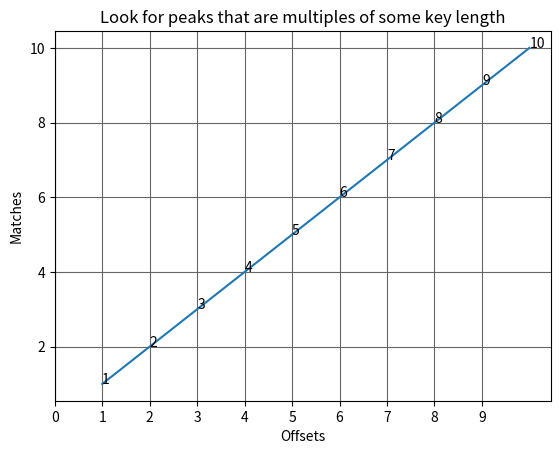

Source code (Python):
#https://www.murky.org/blog/2020-8/vigkeylength

import matplotlib.pyplot as plt
import numpy as np

def plotter(offsets, data, threshold=1):

    offset=10

    # this sets a threshold above which a point is labelled
    threshold=int(1.2*threshold/offset)

    # lets prep the data for plotting
    x=np.array(offsets)
    y=np.array(data)
    plt.plot(x,y)

    # let's label any high points
    for i in range(len(offsets)):
        if data[i]>threshold:
            plt.text(offsets[i],data[i],str(i+1))
            
    # How frequent are x-axis gridlines?
    stepsize=int(offset/10)
    plt.xticks(np.arange(0, offset, step=stepsize))
    # label axes and title
    plt.xlabel('Offsets')
    plt.ylabel('Matches')
    plt.title(f'Look for peaks that are multiples of some key length')
    plt.grid(visible=None, which='major', color='#666666', linestyle='-')
    # show the graph
    plt.show()

if __name__ == "__main__":
    print("This is a module, not a program. Please import it.")     
    # This is a module, not a program. Please import it.
    #test:
    plotter([1,2,3,4,5,6,7,8,9,10], [1,2,3,4,5,6,7,8,9,10])
    
    
    